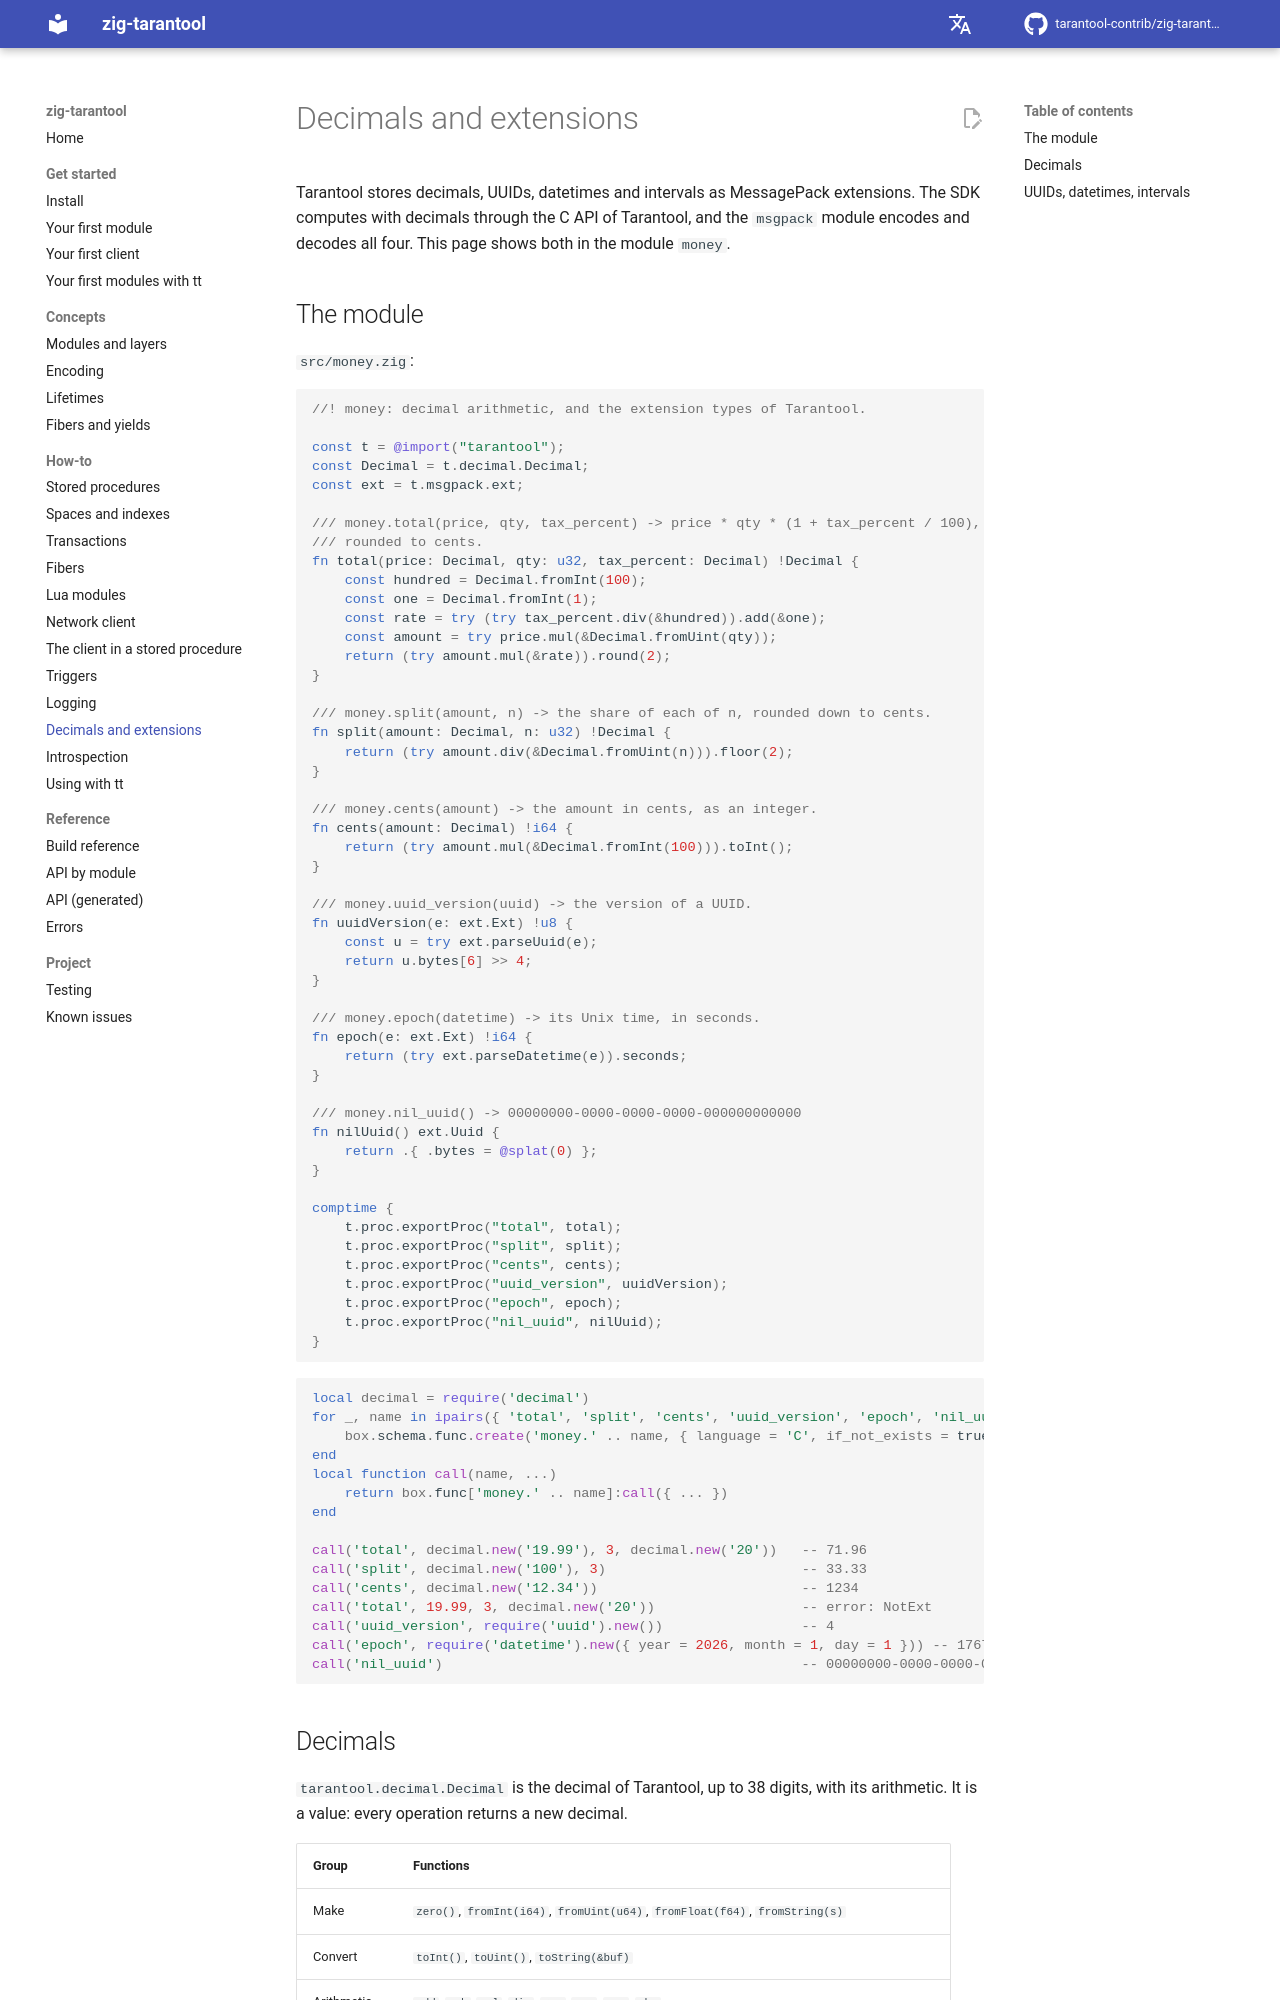

repository: tarantool-contrib/zig-tarantool · page: en/master/how-to/decimals-and-extensions/index.html · generator: mkdocs

# Decimals and extensions

Tarantool stores decimals, UUIDs, datetimes and intervals as MessagePack
extensions. The SDK computes with decimals through the C API of Tarantool, and
the `msgpack` module encodes and decodes all four. This page shows both in the
module `money`.

## The module

`src/money.zig`:

```zig
//! money: decimal arithmetic, and the extension types of Tarantool.

const t = @import("tarantool");
const Decimal = t.decimal.Decimal;
const ext = t.msgpack.ext;

/// money.total(price, qty, tax_percent) -> price * qty * (1 + tax_percent / 100),
/// rounded to cents.
fn total(price: Decimal, qty: u32, tax_percent: Decimal) !Decimal {
    const hundred = Decimal.fromInt(100);
    const one = Decimal.fromInt(1);
    const rate = try (try tax_percent.div(&hundred)).add(&one);
    const amount = try price.mul(&Decimal.fromUint(qty));
    return (try amount.mul(&rate)).round(2);
}

/// money.split(amount, n) -> the share of each of n, rounded down to cents.
fn split(amount: Decimal, n: u32) !Decimal {
    return (try amount.div(&Decimal.fromUint(n))).floor(2);
}

/// money.cents(amount) -> the amount in cents, as an integer.
fn cents(amount: Decimal) !i64 {
    return (try amount.mul(&Decimal.fromInt(100))).toInt();
}

/// money.uuid_version(uuid) -> the version of a UUID.
fn uuidVersion(e: ext.Ext) !u8 {
    const u = try ext.parseUuid(e);
    return u.bytes[6] >> 4;
}

/// money.epoch(datetime) -> its Unix time, in seconds.
fn epoch(e: ext.Ext) !i64 {
    return (try ext.parseDatetime(e)).seconds;
}

/// money.nil_uuid() -> 00000000-0000-0000-0000-000000000000
fn nilUuid() ext.Uuid {
    return .{ .bytes = @splat(0) };
}

comptime {
    t.proc.exportProc("total", total);
    t.proc.exportProc("split", split);
    t.proc.exportProc("cents", cents);
    t.proc.exportProc("uuid_version", uuidVersion);
    t.proc.exportProc("epoch", epoch);
    t.proc.exportProc("nil_uuid", nilUuid);
}
```

```lua
local decimal = require('decimal')
for _, name in ipairs({ 'total', 'split', 'cents', 'uuid_version', 'epoch', 'nil_uuid' }) do
    box.schema.func.create('money.' .. name, { language = 'C', if_not_exists = true })
end
local function call(name, ...)
    return box.func['money.' .. name]:call({ ... })
end

call('total', decimal.new('19.99'), 3, decimal.new('20'))   -- 71.96
call('split', decimal.new('100'), 3)                        -- 33.33
call('cents', decimal.new('12.34'))                         -- 1234
call('total', 19.99, 3, decimal.new('20'))                  -- error: NotExt
call('uuid_version', require('uuid').new())                 -- 4
call('epoch', require('datetime').new({ year = 2026, month = 1, day = 1 })) -- 1767225600
call('nil_uuid')                                            -- 00000000-0000-0000-0000-000000000000
```
